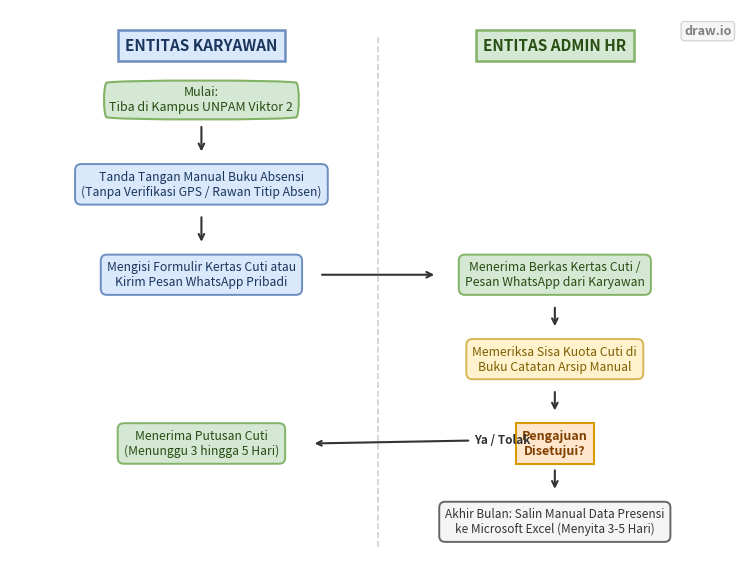
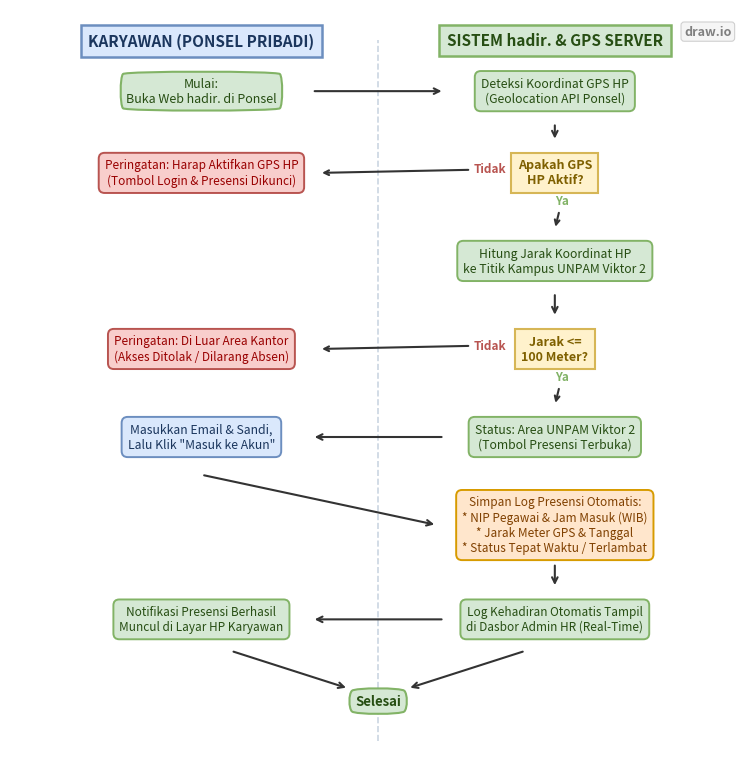
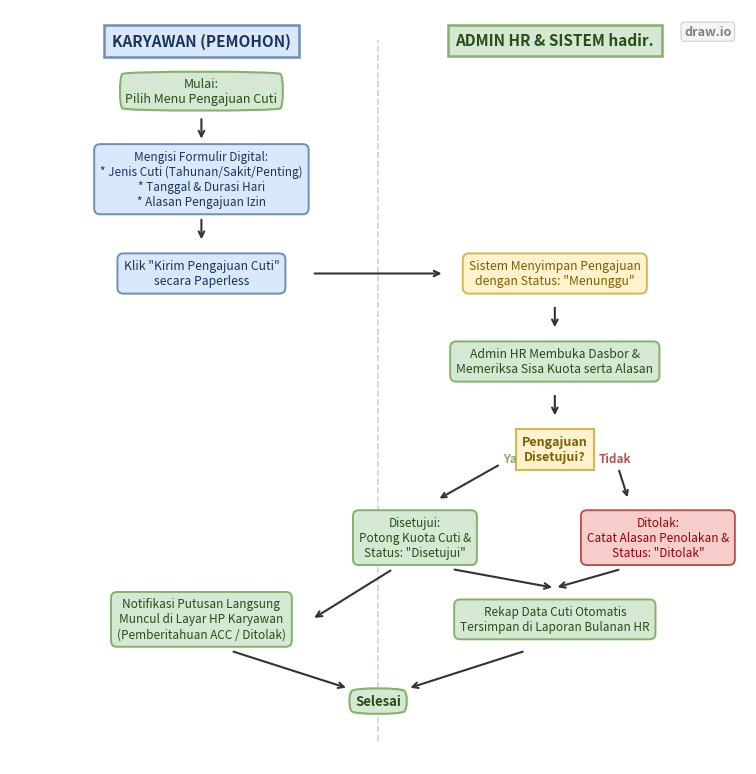
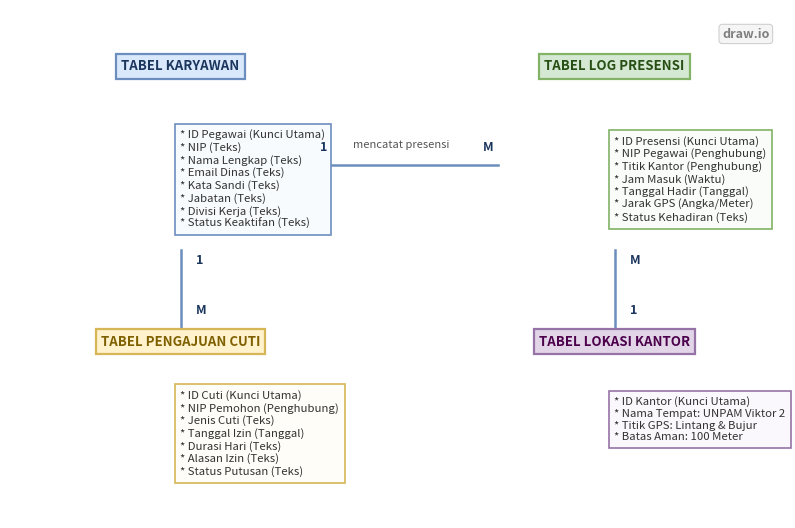

Python code for these plots, in order:
import os
import matplotlib.pyplot as plt
import matplotlib.patches as patches

# Directories
OUT_IMG_DIR = r"D:\TUGAS\SIM SMT5\docs\diagram_images"
OUT_DRAWIO_DOCS = r"D:\TUGAS\SIM SMT5\docs\diagrams_drawio"
OUT_DRAWIO_PUB = r"D:\TUGAS\SIM SMT5\public\diagrams_drawio"

os.makedirs(OUT_IMG_DIR, exist_ok=True)
os.makedirs(OUT_DRAWIO_DOCS, exist_ok=True)
os.makedirs(OUT_DRAWIO_PUB, exist_ok=True)

# Helper to save drawio xml
def save_drawio(filename, xml_content):
    p1 = os.path.join(OUT_DRAWIO_DOCS, filename)
    p2 = os.path.join(OUT_DRAWIO_PUB, filename)
    with open(p1, "w", encoding="utf-8") as f:
        f.write(xml_content.strip())
    with open(p2, "w", encoding="utf-8") as f:
        f.write(xml_content.strip())
    print(f"Saved Draw.io file: {p1}")

# Draw.io Classic Style Helper for Matplotlib
def setup_drawio_canvas(ax, xlim=(0, 10), ylim=(0, 10)):
    ax.set_xlim(xlim[0], xlim[1])
    ax.set_ylim(ylim[0], ylim[1])
    ax.axis('off')
    # Subtle Draw.io grid background
    ax.set_facecolor("#FFFFFF")
    # Draw Draw.io badge in top right
    ax.text(xlim[1] - 0.2, ylim[1] - 0.25, "draw.io", ha="right", va="top", fontsize=9, fontweight="bold", color="#808080",
            bbox=dict(boxstyle="round,pad=0.25", fc="#F5F5F5", ec="#D0D0D0", lw=0.8))

# ================= 1. FLOWCHART BERJALAN =================
def build_flowchart_berjalan():
    # XML Draw.io
    xml = """<mxfile host="app.diagrams.net" modified="2026-11-18T01:30:00.000Z" agent="Draw.io" version="24.7.5">
  <diagram id="flow_berjalan" name="Flowchart Berjalan">
    <mxGraphModel dx="1200" dy="800" grid="1" gridSize="10" guides="1" tooltips="1" connect="1" arrows="1" fold="1" page="1" pageScale="1" pageWidth="827" pageHeight="1169" math="0" shadow="0">
      <root>
        <mxCell id="0"/>
        <mxCell id="1" parent="0"/>
        
        <!-- Swimlane Karyawan -->
        <mxCell id="pool_karyawan" value="ENTITAS KARYAWAN" style="swimlane;whiteSpace=wrap;html=1;fillColor=#dae8fc;strokeColor=#6c8ebf;fontColor=#1b365d;fontStyle=1;fontSize=13;" vertex="1" parent="1">
          <mxGeometry x="40" y="40" width="340" height="720" as="geometry"/>
        </mxCell>
        <mxCell id="k1" value="Mulai: Tiba di Kampus UNPAM Viktor 2" style="ellipse;whiteSpace=wrap;html=1;fillColor=#d5e8d4;strokeColor=#82b366;fontColor=#274e13;fontSize=11;" vertex="1" parent="pool_karyawan">
          <mxGeometry x="50" y="50" width="240" height="50" as="geometry"/>
        </mxCell>
        <mxCell id="k2" value="Tanda Tangan Manual Buku Absensi&#xa;(Tanpa Verifikasi GPS / Rawan Titip Absen)" style="rounded=1;whiteSpace=wrap;html=1;fillColor=#dae8fc;strokeColor=#6c8ebf;fontSize=11;" vertex="1" parent="pool_karyawan">
          <mxGeometry x="40" y="140" width="260" height="60" as="geometry"/>
        </mxCell>
        <mxCell id="k3" value="Mengisi Formulir Kertas Cuti atau&#xa;Kirim Pesan WhatsApp Pribadi" style="rounded=1;whiteSpace=wrap;html=1;fillColor=#dae8fc;strokeColor=#6c8ebf;fontSize=11;" vertex="1" parent="pool_karyawan">
          <mxGeometry x="40" y="250" width="260" height="60" as="geometry"/>
        </mxCell>
        <mxCell id="k4" value="Menerima Putusan Cuti&#xa;(Menunggu 3 hingga 5 Hari)" style="rounded=1;whiteSpace=wrap;html=1;fillColor=#d5e8d4;strokeColor=#82b366;fontColor=#274e13;fontSize=11;" vertex="1" parent="pool_karyawan">
          <mxGeometry x="40" y="490" width="260" height="50" as="geometry"/>
        </mxCell>

        <!-- Swimlane Admin HR -->
        <mxCell id="pool_admin" value="ENTITAS ADMIN HR" style="swimlane;whiteSpace=wrap;html=1;fillColor=#d5e8d4;strokeColor=#82b366;fontColor=#274e13;fontStyle=1;fontSize=13;" vertex="1" parent="1">
          <mxGeometry x="420" y="40" width="340" height="720" as="geometry"/>
        </mxCell>
        <mxCell id="a1" value="Menerima Berkas Kertas Cuti /&#xa;Pesan WhatsApp dari Karyawan" style="rounded=1;whiteSpace=wrap;html=1;fillColor=#d5e8d4;strokeColor=#82b366;fontSize=11;" vertex="1" parent="pool_admin">
          <mxGeometry x="40" y="250" width="260" height="60" as="geometry"/>
        </mxCell>
        <mxCell id="a2" value="Memeriksa Sisa Kuota Cuti di&#xa;Buku Catatan Arsip Manual" style="rounded=1;whiteSpace=wrap;html=1;fillColor=#fff2cc;strokeColor=#d6b656;fontSize=11;" vertex="1" parent="pool_admin">
          <mxGeometry x="40" y="360" width="260" height="50" as="geometry"/>
        </mxCell>
        <mxCell id="a3" value="Pengajuan&#xa;Disetujui?" style="rhombus;whiteSpace=wrap;html=1;fillColor=#ffe6cc;strokeColor=#d79b00;fontSize=11;fontStyle=1;" vertex="1" parent="pool_admin">
          <mxGeometry x="110" y="460" width="120" height="80" as="geometry"/>
        </mxCell>
        <mxCell id="a4" value="Akhir Bulan: Salin Manual Data Presensi&#xa;ke Microsoft Excel (Menyita 3-5 Hari)" style="rounded=1;whiteSpace=wrap;html=1;fillColor=#f5f5f5;strokeColor=#666666;fontColor=#333333;fontSize=11;" vertex="1" parent="pool_admin">
          <mxGeometry x="40" y="610" width="260" height="60" as="geometry"/>
        </mxCell>

        <!-- Edges -->
        <mxCell id="e1" style="edgeStyle=orthogonalEdgeStyle;rounded=0;html=1;entryX=0.5;entryY=0;strokeWidth=1.5;strokeColor=#333333;" edge="1" parent="1" source="k1" target="k2"/>
        <mxCell id="e2" style="edgeStyle=orthogonalEdgeStyle;rounded=0;html=1;entryX=0.5;entryY=0;strokeWidth=1.5;strokeColor=#333333;" edge="1" parent="1" source="k2" target="k3"/>
        <mxCell id="e3" value="Kirim Berkas" style="edgeStyle=orthogonalEdgeStyle;rounded=0;html=1;entryX=0;entryY=0.5;strokeWidth=1.5;strokeColor=#333333;" edge="1" parent="1" source="k3" target="a1"/>
        <mxCell id="e4" style="edgeStyle=orthogonalEdgeStyle;rounded=0;html=1;entryX=0.5;entryY=0;strokeWidth=1.5;strokeColor=#333333;" edge="1" parent="1" source="a1" target="a2"/>
        <mxCell id="e5" style="edgeStyle=orthogonalEdgeStyle;rounded=0;html=1;entryX=0.5;entryY=0;strokeWidth=1.5;strokeColor=#333333;" edge="1" parent="1" source="a2" target="a3"/>
        <mxCell id="e6" value="Ya / Tolak" style="edgeStyle=orthogonalEdgeStyle;rounded=0;html=1;entryX=1;entryY=0.5;strokeWidth=1.5;strokeColor=#333333;" edge="1" parent="1" source="a3" target="k4"/>
        <mxCell id="e7" style="edgeStyle=orthogonalEdgeStyle;rounded=0;html=1;entryX=0.5;entryY=0;strokeWidth=1.5;strokeColor=#333333;" edge="1" parent="1" source="a3" target="a4"/>
      </root>
    </mxGraphModel>
  </diagram>
</mxfile>"""
    save_drawio("flowchart_berjalan.drawio", xml)

    # Render PNG with Draw.io Authentic Theme
    fig, ax = plt.subplots(figsize=(9.5, 7.2), dpi=300)
    setup_drawio_canvas(ax, (0, 10), (0, 9.2))

    # Draw.io Classic Palette
    drawio_swim_b = dict(boxstyle="square,pad=0.5", fc="#DAE8FC", ec="#6C8EBF", lw=1.8)
    drawio_swim_g = dict(boxstyle="square,pad=0.5", fc="#D5E8D4", ec="#82B366", lw=1.8)
    node_start = dict(boxstyle="round4,pad=0.5", fc="#D5E8D4", ec="#82B366", lw=1.5)
    node_proc_b = dict(boxstyle="round,pad=0.5", fc="#DAE8FC", ec="#6C8EBF", lw=1.4)
    node_proc_g = dict(boxstyle="round,pad=0.5", fc="#D5E8D4", ec="#82B366", lw=1.4)
    node_proc_y = dict(boxstyle="round,pad=0.5", fc="#FFF2CC", ec="#D6B656", lw=1.4)
    node_proc_gray = dict(boxstyle="round,pad=0.5", fc="#F5F5F5", ec="#666666", lw=1.4)
    node_decision = dict(boxstyle="square,pad=0.5", fc="#FFE6CC", ec="#D79B00", lw=1.5)

    # Swimlane Headers
    ax.text(2.6, 8.6, "ENTITAS KARYAWAN", ha="center", va="center", fontsize=11, fontweight="bold", color="#1B365D", bbox=drawio_swim_b)
    ax.text(7.4, 8.6, "ENTITAS ADMIN HR", ha="center", va="center", fontsize=11, fontweight="bold", color="#274E13", bbox=drawio_swim_g)
    ax.axvline(x=5.0, ymin=0.03, ymax=0.95, color="#D0D0D0", linestyle="--", lw=1.2)

    # Nodes Karyawan
    ax.text(2.6, 7.7, "Mulai:\nTiba di Kampus UNPAM Viktor 2", ha="center", va="center", fontsize=9, color="#274E13", bbox=node_start)
    ax.text(2.6, 6.3, "Tanda Tangan Manual Buku Absensi\n(Tanpa Verifikasi GPS / Rawan Titip Absen)", ha="center", va="center", fontsize=8.8, color="#1B365D", bbox=node_proc_b)
    ax.text(2.6, 4.8, "Mengisi Formulir Kertas Cuti atau\nKirim Pesan WhatsApp Pribadi", ha="center", va="center", fontsize=8.8, color="#1B365D", bbox=node_proc_b)
    ax.text(2.6, 2.0, "Menerima Putusan Cuti\n(Menunggu 3 hingga 5 Hari)", ha="center", va="center", fontsize=8.8, color="#274E13", bbox=node_proc_g)

    # Nodes Admin HR
    ax.text(7.4, 4.8, "Menerima Berkas Kertas Cuti /\nPesan WhatsApp dari Karyawan", ha="center", va="center", fontsize=8.8, color="#274E13", bbox=node_proc_g)
    ax.text(7.4, 3.4, "Memeriksa Sisa Kuota Cuti di\nBuku Catatan Arsip Manual", ha="center", va="center", fontsize=8.8, color="#7F6000", bbox=node_proc_y)
    ax.text(7.4, 2.0, "Pengajuan\nDisetujui?", ha="center", va="center", fontsize=9, fontweight="bold", color="#804000", bbox=node_decision)
    ax.text(7.4, 0.7, "Akhir Bulan: Salin Manual Data Presensi\nke Microsoft Excel (Menyita 3-5 Hari)", ha="center", va="center", fontsize=8.5, color="#333333", bbox=node_proc_gray)

    # Orthogonal Arrows
    arrow = dict(arrowstyle="->", color="#333333", lw=1.5)
    ax.annotate("", xy=(2.6, 6.8), xytext=(2.6, 7.3), arrowprops=arrow)
    ax.annotate("", xy=(2.6, 5.3), xytext=(2.6, 5.8), arrowprops=arrow)
    ax.annotate("", xy=(5.8, 4.8), xytext=(4.2, 4.8), arrowprops=arrow)
    ax.annotate("", xy=(7.4, 3.9), xytext=(7.4, 4.3), arrowprops=arrow)
    ax.annotate("", xy=(7.4, 2.5), xytext=(7.4, 2.9), arrowprops=arrow)
    ax.annotate("Ya / Tolak", xy=(4.1, 2.0), xytext=(6.3, 2.0), arrowprops=arrow, fontsize=8.5, fontweight="bold", color="#333333")
    ax.annotate("", xy=(7.4, 1.2), xytext=(7.4, 1.6), arrowprops=arrow)

    img_out = os.path.join(OUT_IMG_DIR, "flowchart_berjalan.png")
    plt.savefig(img_out, bbox_inches="tight", facecolor="white")
    plt.close()
    print("Saved Draw.io styled PNG:", img_out)

# ================= 2. FLOWCHART USULAN PRESENSI =================
def build_flowchart_usulan_presensi():
    # XML Draw.io
    xml = """<mxfile host="app.diagrams.net" modified="2026-11-18T01:30:00.000Z" agent="Draw.io" version="24.7.5">
  <diagram id="flow_presensi" name="Flowchart Presensi GPS">
    <mxGraphModel dx="1200" dy="800" grid="1" gridSize="10" guides="1" tooltips="1" connect="1" arrows="1" fold="1" page="1" pageScale="1" pageWidth="827" pageHeight="1169" math="0" shadow="0">
      <root>
        <mxCell id="0"/>
        <mxCell id="1" parent="0"/>
        
        <!-- Pool Karyawan -->
        <mxCell id="pool_k" value="KARYAWAN (PONSEL PRIBADI)" style="swimlane;whiteSpace=wrap;html=1;fillColor=#dae8fc;strokeColor=#6c8ebf;fontColor=#1b365d;fontStyle=1;fontSize=13;" vertex="1" parent="1">
          <mxGeometry x="40" y="40" width="350" height="920" as="geometry"/>
        </mxCell>
        <mxCell id="kp1" value="Mulai: Buka Web hadir. di Ponsel" style="ellipse;whiteSpace=wrap;html=1;fillColor=#d5e8d4;strokeColor=#82b366;fontColor=#274e13;fontSize=11;" vertex="1" parent="pool_k">
          <mxGeometry x="50" y="50" width="250" height="50" as="geometry"/>
        </mxCell>
        <mxCell id="kp2" value="Peringatan: Harap Aktifkan GPS Ponsel&#xa;(Tombol Login &amp; Presensi Dikunci)" style="rounded=1;whiteSpace=wrap;html=1;fillColor=#f8cecc;strokeColor=#b85450;fontColor=#990000;fontSize=11;" vertex="1" parent="pool_k">
          <mxGeometry x="40" y="160" width="270" height="60" as="geometry"/>
        </mxCell>
        <mxCell id="kp3" value="Peringatan: Di Luar Area Kantor&#xa;(Akses Absen Ditolak / Tombol Terkunci)" style="rounded=1;whiteSpace=wrap;html=1;fillColor=#f8cecc;strokeColor=#b85450;fontColor=#990000;fontSize=11;" vertex="1" parent="pool_k">
          <mxGeometry x="40" y="380" width="270" height="60" as="geometry"/>
        </mxCell>
        <mxCell id="kp4" value="Masukkan Email &amp; Kata Sandi,&#xa;Lalu Klik &quot;Masuk ke Akun&quot;" style="rounded=1;whiteSpace=wrap;html=1;fillColor=#dae8fc;strokeColor=#6c8ebf;fontSize=11;" vertex="1" parent="pool_k">
          <mxGeometry x="40" y="500" width="270" height="50" as="geometry"/>
        </mxCell>
        <mxCell id="kp5" value="Notifikasi Presensi Berhasil&#xa;Muncul di Layar HP Karyawan" style="rounded=1;whiteSpace=wrap;html=1;fillColor=#d5e8d4;strokeColor=#82b366;fontColor=#274e13;fontSize=11;" vertex="1" parent="pool_k">
          <mxGeometry x="40" y="730" width="270" height="60" as="geometry"/>
        </mxCell>

        <!-- Pool Sistem -->
        <mxCell id="pool_s" value="SISTEM hadir. &amp; GPS SERVER" style="swimlane;whiteSpace=wrap;html=1;fillColor=#d5e8d4;strokeColor=#82b366;fontColor=#274e13;fontStyle=1;fontSize=13;" vertex="1" parent="1">
          <mxGeometry x="430" y="40" width="350" height="920" as="geometry"/>
        </mxCell>
        <mxCell id="sp1" value="Deteksi Koordinat GPS Ponsel&#xa;(Geolocation API Ponsel)" style="rounded=1;whiteSpace=wrap;html=1;fillColor=#d5e8d4;strokeColor=#82b366;fontSize=11;" vertex="1" parent="pool_s">
          <mxGeometry x="40" y="50" width="270" height="50" as="geometry"/>
        </mxCell>
        <mxCell id="sp2" value="Apakah GPS&#xa;HP Aktif?" style="rhombus;whiteSpace=wrap;html=1;fillColor=#fff2cc;strokeColor=#d6b656;fontSize=11;fontStyle=1;" vertex="1" parent="pool_s">
          <mxGeometry x="110" y="150" width="130" height="80" as="geometry"/>
        </mxCell>
        <mxCell id="sp3" value="Hitung Jarak Koordinat HP ke&#xa;Titik Acuan UNPAM Viktor 2" style="rounded=1;whiteSpace=wrap;html=1;fillColor=#d5e8d4;strokeColor=#82b366;fontSize=11;" vertex="1" parent="pool_s">
          <mxGeometry x="40" y="270" width="270" height="50" as="geometry"/>
        </mxCell>
        <mxCell id="sp4" value="Jarak &lt;=&#xa;100 Meter?" style="rhombus;whiteSpace=wrap;html=1;fillColor=#fff2cc;strokeColor=#d6b656;fontSize=11;fontStyle=1;" vertex="1" parent="pool_s">
          <mxGeometry x="110" y="370" width="130" height="80" as="geometry"/>
        </mxCell>
        <mxCell id="sp5" value="Status: Area UNPAM Viktor 2&#xa;(Tombol Presensi Terbuka)" style="rounded=1;whiteSpace=wrap;html=1;fillColor=#d5e8d4;strokeColor=#82b366;fontColor=#274e13;fontSize=11;" vertex="1" parent="pool_s">
          <mxGeometry x="40" y="500" width="270" height="50" as="geometry"/>
        </mxCell>
        <mxCell id="sp6" value="Simpan Log Presensi Otomatis:&#xa;* NIP Pegawai &amp; Jam Masuk (WIB)&#xa;* Jarak Meter GPS &amp; Tanggal&#xa;* Status Tepat Waktu / Terlambat" style="rounded=1;whiteSpace=wrap;html=1;fillColor=#ffe6cc;strokeColor=#d79b00;fontSize=11;" vertex="1" parent="pool_s">
          <mxGeometry x="40" y="600" width="270" height="70" as="geometry"/>
        </mxCell>
        <mxCell id="sp7" value="Log Kehadiran Otomatis Tampil&#xa;di Dasbor Admin HR (Real-Time)" style="rounded=1;whiteSpace=wrap;html=1;fillColor=#d5e8d4;strokeColor=#82b366;fontColor=#274e13;fontSize=11;" vertex="1" parent="pool_s">
          <mxGeometry x="40" y="730" width="270" height="60" as="geometry"/>
        </mxCell>
        
        <!-- Selesai -->
        <mxCell id="end_node" value="Selesai" style="ellipse;whiteSpace=wrap;html=1;fillColor=#d5e8d4;strokeColor=#82b366;fontColor=#274e13;fontStyle=1;fontSize=12;" vertex="1" parent="1">
          <mxGeometry x="340" y="870" width="140" height="50" as="geometry"/>
        </mxCell>

        <!-- Connectors -->
        <mxCell id="ce1" style="edgeStyle=orthogonalEdgeStyle;rounded=0;html=1;strokeWidth=1.5;strokeColor=#333333;" edge="1" parent="1" source="kp1" target="sp1"/>
        <mxCell id="ce2" style="edgeStyle=orthogonalEdgeStyle;rounded=0;html=1;strokeWidth=1.5;strokeColor=#333333;" edge="1" parent="1" source="sp1" target="sp2"/>
        <mxCell id="ce3" value="Tidak" style="edgeStyle=orthogonalEdgeStyle;rounded=0;html=1;strokeWidth=1.5;strokeColor=#b85450;fontColor=#990000;fontStyle=1;" edge="1" parent="1" source="sp2" target="kp2"/>
        <mxCell id="ce4" value="Ya" style="edgeStyle=orthogonalEdgeStyle;rounded=0;html=1;strokeWidth=1.5;strokeColor=#82b366;fontColor=#274e13;fontStyle=1;" edge="1" parent="1" source="sp2" target="sp3"/>
        <mxCell id="ce5" style="edgeStyle=orthogonalEdgeStyle;rounded=0;html=1;strokeWidth=1.5;strokeColor=#333333;" edge="1" parent="1" source="sp3" target="sp4"/>
        <mxCell id="ce6" value="Tidak" style="edgeStyle=orthogonalEdgeStyle;rounded=0;html=1;strokeWidth=1.5;strokeColor=#b85450;fontColor=#990000;fontStyle=1;" edge="1" parent="1" source="sp4" target="kp3"/>
        <mxCell id="ce7" value="Ya" style="edgeStyle=orthogonalEdgeStyle;rounded=0;html=1;strokeWidth=1.5;strokeColor=#82b366;fontColor=#274e13;fontStyle=1;" edge="1" parent="1" source="sp4" target="sp5"/>
        <mxCell id="ce8" style="edgeStyle=orthogonalEdgeStyle;rounded=0;html=1;strokeWidth=1.5;strokeColor=#333333;" edge="1" parent="1" source="sp5" target="kp4"/>
        <mxCell id="ce9" style="edgeStyle=orthogonalEdgeStyle;rounded=0;html=1;strokeWidth=1.5;strokeColor=#333333;" edge="1" parent="1" source="kp4" target="sp6"/>
        <mxCell id="ce10" style="edgeStyle=orthogonalEdgeStyle;rounded=0;html=1;strokeWidth=1.5;strokeColor=#333333;" edge="1" parent="1" source="sp6" target="sp7"/>
        <mxCell id="ce11" style="edgeStyle=orthogonalEdgeStyle;rounded=0;html=1;strokeWidth=1.5;strokeColor=#333333;" edge="1" parent="1" source="sp6" target="kp5"/>
        <mxCell id="ce12" style="edgeStyle=orthogonalEdgeStyle;rounded=0;html=1;strokeWidth=1.5;strokeColor=#333333;" edge="1" parent="1" source="kp5" target="end_node"/>
        <mxCell id="ce13" style="edgeStyle=orthogonalEdgeStyle;rounded=0;html=1;strokeWidth=1.5;strokeColor=#333333;" edge="1" parent="1" source="sp7" target="end_node"/>
      </root>
    </mxGraphModel>
  </diagram>
</mxfile>"""
    save_drawio("flowchart_usulan_presensi.drawio", xml)

    # Render PNG
    fig, ax = plt.subplots(figsize=(9.5, 9.8), dpi=300)
    setup_drawio_canvas(ax, (0, 10), (0, 12))

    drawio_swim_b = dict(boxstyle="square,pad=0.5", fc="#DAE8FC", ec="#6C8EBF", lw=1.8)
    drawio_swim_g = dict(boxstyle="square,pad=0.5", fc="#D5E8D4", ec="#82B366", lw=1.8)
    node_start = dict(boxstyle="round4,pad=0.5", fc="#D5E8D4", ec="#82B366", lw=1.5)
    node_proc_b = dict(boxstyle="round,pad=0.5", fc="#DAE8FC", ec="#6C8EBF", lw=1.4)
    node_proc_g = dict(boxstyle="round,pad=0.5", fc="#D5E8D4", ec="#82B366", lw=1.4)
    node_proc_o = dict(boxstyle="round,pad=0.5", fc="#FFE6CC", ec="#D79B00", lw=1.4)
    node_alert = dict(boxstyle="round,pad=0.5", fc="#F8CECC", ec="#B85450", lw=1.4)
    node_decision = dict(boxstyle="square,pad=0.5", fc="#FFF2CC", ec="#D6B656", lw=1.5)

    ax.text(2.6, 11.5, "KARYAWAN (PONSEL PRIBADI)", ha="center", va="center", fontsize=11, fontweight="bold", color="#1B365D", bbox=drawio_swim_b)
    ax.text(7.4, 11.5, "SISTEM hadir. & GPS SERVER", ha="center", va="center", fontsize=11, fontweight="bold", color="#274E13", bbox=drawio_swim_g)
    ax.axvline(x=5.0, ymin=0.03, ymax=0.96, color="#CBD5E1", linestyle="--", lw=1.2)

    ax.text(2.6, 10.7, "Mulai:\nBuka Web hadir. di Ponsel", ha="center", va="center", fontsize=9, color="#274E13", bbox=node_start)
    ax.text(7.4, 10.7, "Deteksi Koordinat GPS HP\n(Geolocation API Ponsel)", ha="center", va="center", fontsize=8.8, color="#274E13", bbox=node_proc_g)
    ax.text(7.4, 9.4, "Apakah GPS\nHP Aktif?", ha="center", va="center", fontsize=9, fontweight="bold", color="#7F6000", bbox=node_decision)
    ax.text(2.6, 9.4, "Peringatan: Harap Aktifkan GPS HP\n(Tombol Login & Presensi Dikunci)", ha="center", va="center", fontsize=8.5, color="#990000", bbox=node_alert)
    ax.text(7.4, 8.0, "Hitung Jarak Koordinat HP\nke Titik Kampus UNPAM Viktor 2", ha="center", va="center", fontsize=8.8, color="#274E13", bbox=node_proc_g)
    ax.text(7.4, 6.6, "Jarak <=\n100 Meter?", ha="center", va="center", fontsize=9, fontweight="bold", color="#7F6000", bbox=node_decision)
    ax.text(2.6, 6.6, "Peringatan: Di Luar Area Kantor\n(Akses Ditolak / Dilarang Absen)", ha="center", va="center", fontsize=8.5, color="#990000", bbox=node_alert)
    ax.text(7.4, 5.2, "Status: Area UNPAM Viktor 2\n(Tombol Presensi Terbuka)", ha="center", va="center", fontsize=8.8, color="#274E13", bbox=node_proc_g)
    ax.text(2.6, 5.2, "Masukkan Email & Sandi,\nLalu Klik \"Masuk ke Akun\"", ha="center", va="center", fontsize=8.8, color="#1B365D", bbox=node_proc_b)
    ax.text(7.4, 3.8, "Simpan Log Presensi Otomatis:\n* NIP Pegawai & Jam Masuk (WIB)\n* Jarak Meter GPS & Tanggal\n* Status Tepat Waktu / Terlambat", ha="center", va="center", fontsize=8.5, color="#804000", bbox=node_proc_o)
    ax.text(2.6, 2.3, "Notifikasi Presensi Berhasil\nMuncul di Layar HP Karyawan", ha="center", va="center", fontsize=8.5, color="#274E13", bbox=node_proc_g)
    ax.text(7.4, 2.3, "Log Kehadiran Otomatis Tampil\ndi Dasbor Admin HR (Real-Time)", ha="center", va="center", fontsize=8.5, color="#274E13", bbox=node_proc_g)
    ax.text(5.0, 1.0, "Selesai", ha="center", va="center", fontsize=9.5, fontweight="bold", color="#274E13", bbox=node_start)

    arrow = dict(arrowstyle="->", color="#333333", lw=1.5)
    ax.annotate("", xy=(5.9, 10.7), xytext=(4.1, 10.7), arrowprops=arrow)
    ax.annotate("", xy=(7.4, 9.9), xytext=(7.4, 10.2), arrowprops=arrow)
    ax.annotate("Tidak", xy=(4.2, 9.4), xytext=(6.3, 9.4), arrowprops=arrow, fontsize=8.5, fontweight="bold", color="#B85450")
    ax.annotate("Ya", xy=(7.4, 8.5), xytext=(7.4, 8.9), arrowprops=arrow, fontsize=8.5, fontweight="bold", color="#82B366")
    ax.annotate("", xy=(7.4, 7.1), xytext=(7.4, 7.5), arrowprops=arrow)
    ax.annotate("Tidak", xy=(4.2, 6.6), xytext=(6.3, 6.6), arrowprops=arrow, fontsize=8.5, fontweight="bold", color="#B85450")
    ax.annotate("Ya", xy=(7.4, 5.7), xytext=(7.4, 6.1), arrowprops=arrow, fontsize=8.5, fontweight="bold", color="#82B366")
    ax.annotate("", xy=(4.1, 5.2), xytext=(5.9, 5.2), arrowprops=arrow)
    ax.annotate("", xy=(5.8, 3.8), xytext=(2.6, 4.6), arrowprops=arrow)
    ax.annotate("", xy=(7.4, 2.8), xytext=(7.4, 3.2), arrowprops=arrow)
    ax.annotate("", xy=(4.1, 2.3), xytext=(5.9, 2.3), arrowprops=arrow)
    ax.annotate("", xy=(4.6, 1.2), xytext=(3.0, 1.8), arrowprops=arrow)
    ax.annotate("", xy=(5.4, 1.2), xytext=(7.0, 1.8), arrowprops=arrow)

    img_out = os.path.join(OUT_IMG_DIR, "flowchart_usulan_presensi.png")
    plt.savefig(img_out, bbox_inches="tight", facecolor="white")
    plt.close()
    print("Saved Draw.io styled PNG:", img_out)

# ================= 3. FLOWCHART USULAN CUTI =================
def build_flowchart_usulan_cuti():
    # XML Draw.io
    xml = """<mxfile host="app.diagrams.net" modified="2026-11-18T01:30:00.000Z" agent="Draw.io" version="24.7.5">
  <diagram id="flow_cuti" name="Flowchart Cuti Online">
    <mxGraphModel dx="1200" dy="800" grid="1" gridSize="10" guides="1" tooltips="1" connect="1" arrows="1" fold="1" page="1" pageScale="1" pageWidth="827" pageHeight="1169" math="0" shadow="0">
      <root>
        <mxCell id="0"/>
        <mxCell id="1" parent="0"/>
        
        <!-- Pool Karyawan -->
        <mxCell id="pool_kc" value="KARYAWAN (PEMOHON CUTI)" style="swimlane;whiteSpace=wrap;html=1;fillColor=#dae8fc;strokeColor=#6c8ebf;fontColor=#1b365d;fontStyle=1;fontSize=13;" vertex="1" parent="1">
          <mxGeometry x="40" y="40" width="350" height="920" as="geometry"/>
        </mxCell>
        <mxCell id="kc1" value="Mulai: Pilih Menu Pengajuan Cuti" style="ellipse;whiteSpace=wrap;html=1;fillColor=#d5e8d4;strokeColor=#82b366;fontColor=#274e13;fontSize=11;" vertex="1" parent="pool_kc">
          <mxGeometry x="50" y="50" width="250" height="50" as="geometry"/>
        </mxCell>
        <mxCell id="kc2" value="Mengisi Formulir Digital:&#xa;* Jenis Cuti (Tahunan/Sakit/Penting)&#xa;* Tanggal &amp; Durasi Hari&#xa;* Alasan Pengajuan Izin" style="rounded=1;whiteSpace=wrap;html=1;fillColor=#dae8fc;strokeColor=#6c8ebf;fontSize=11;" vertex="1" parent="pool_kc">
          <mxGeometry x="40" y="150" width="270" height="70" as="geometry"/>
        </mxCell>
        <mxCell id="kc3" value="Klik &quot;Kirim Pengajuan Cuti&quot;&#xa;secara Paperless" style="rounded=1;whiteSpace=wrap;html=1;fillColor=#dae8fc;strokeColor=#6c8ebf;fontSize=11;" vertex="1" parent="pool_kc">
          <mxGeometry x="40" y="270" width="270" height="50" as="geometry"/>
        </mxCell>
        <mxCell id="kc4" value="Notifikasi Putusan Langsung Muncul&#xa;di Layar HP Karyawan (ACC / Ditolak)" style="rounded=1;whiteSpace=wrap;html=1;fillColor=#d5e8d4;strokeColor=#82b366;fontColor=#274e13;fontSize=11;" vertex="1" parent="pool_kc">
          <mxGeometry x="40" y="730" width="270" height="60" as="geometry"/>
        </mxCell>

        <!-- Pool Admin HR -->
        <mxCell id="pool_ac" value="ADMIN HR &amp; SISTEM hadir." style="swimlane;whiteSpace=wrap;html=1;fillColor=#d5e8d4;strokeColor=#82b366;fontColor=#274e13;fontStyle=1;fontSize=13;" vertex="1" parent="1">
          <mxGeometry x="430" y="40" width="350" height="920" as="geometry"/>
        </mxCell>
        <mxCell id="ac1" value="Sistem Menyimpan Pengajuan&#xa;dengan Status: &quot;Menunggu&quot;" style="rounded=1;whiteSpace=wrap;html=1;fillColor=#fff2cc;strokeColor=#d6b656;fontSize=11;" vertex="1" parent="pool_ac">
          <mxGeometry x="40" y="270" width="270" height="50" as="geometry"/>
        </mxCell>
        <mxCell id="ac2" value="Admin HR Membuka Dasbor &amp;&#xa;Memeriksa Sisa Kuota serta Alasan" style="rounded=1;whiteSpace=wrap;html=1;fillColor=#d5e8d4;strokeColor=#82b366;fontSize=11;" vertex="1" parent="pool_ac">
          <mxGeometry x="40" y="380" width="270" height="50" as="geometry"/>
        </mxCell>
        <mxCell id="ac3" value="Pengajuan&#xa;Disetujui?" style="rhombus;whiteSpace=wrap;html=1;fillColor=#fff2cc;strokeColor=#d6b656;fontSize=11;fontStyle=1;" vertex="1" parent="pool_ac">
          <mxGeometry x="110" y="480" width="130" height="80" as="geometry"/>
        </mxCell>
        <mxCell id="ac4" value="Disetujui: Potong Kuota Cuti&#xa;&amp; Status: &quot;Disetujui&quot;" style="rounded=1;whiteSpace=wrap;html=1;fillColor=#d5e8d4;strokeColor=#82b366;fontColor=#274e13;fontSize=11;" vertex="1" parent="pool_ac">
          <mxGeometry x="10" y="600" width="150" height="60" as="geometry"/>
        </mxCell>
        <mxCell id="ac5" value="Ditolak: Catat Alasan&#xa;&amp; Status: &quot;Ditolak&quot;" style="rounded=1;whiteSpace=wrap;html=1;fillColor=#f8cecc;strokeColor=#b85450;fontColor=#990000;fontSize=11;" vertex="1" parent="pool_ac">
          <mxGeometry x="190" y="600" width="150" height="60" as="geometry"/>
        </mxCell>
        <mxCell id="ac6" value="Rekap Data Cuti Otomatis Tersimpan&#xa;di Laporan Bulanan HR" style="rounded=1;whiteSpace=wrap;html=1;fillColor=#d5e8d4;strokeColor=#82b366;fontColor=#274e13;fontSize=11;" vertex="1" parent="pool_ac">
          <mxGeometry x="40" y="730" width="270" height="60" as="geometry"/>
        </mxCell>

        <!-- Selesai -->
        <mxCell id="end_cuti" value="Selesai" style="ellipse;whiteSpace=wrap;html=1;fillColor=#d5e8d4;strokeColor=#82b366;fontColor=#274e13;fontStyle=1;fontSize=12;" vertex="1" parent="1">
          <mxGeometry x="340" y="870" width="140" height="50" as="geometry"/>
        </mxCell>

        <!-- Edges -->
        <mxCell id="kec1" style="edgeStyle=orthogonalEdgeStyle;rounded=0;html=1;strokeWidth=1.5;strokeColor=#333333;" edge="1" parent="1" source="kc1" target="kc2"/>
        <mxCell id="kec2" style="edgeStyle=orthogonalEdgeStyle;rounded=0;html=1;strokeWidth=1.5;strokeColor=#333333;" edge="1" parent="1" source="kc2" target="kc3"/>
        <mxCell id="kec3" style="edgeStyle=orthogonalEdgeStyle;rounded=0;html=1;strokeWidth=1.5;strokeColor=#333333;" edge="1" parent="1" source="kc3" target="ac1"/>
        <mxCell id="kec4" style="edgeStyle=orthogonalEdgeStyle;rounded=0;html=1;strokeWidth=1.5;strokeColor=#333333;" edge="1" parent="1" source="ac1" target="ac2"/>
        <mxCell id="kec5" style="edgeStyle=orthogonalEdgeStyle;rounded=0;html=1;strokeWidth=1.5;strokeColor=#333333;" edge="1" parent="1" source="ac2" target="ac3"/>
        <mxCell id="kec6" value="Ya" style="edgeStyle=orthogonalEdgeStyle;rounded=0;html=1;strokeWidth=1.5;strokeColor=#82b366;fontColor=#274e13;fontStyle=1;" edge="1" parent="1" source="ac3" target="ac4"/>
        <mxCell id="kec7" value="Tidak" style="edgeStyle=orthogonalEdgeStyle;rounded=0;html=1;strokeWidth=1.5;strokeColor=#b85450;fontColor=#990000;fontStyle=1;" edge="1" parent="1" source="ac3" target="ac5"/>
        <mxCell id="kec8" style="edgeStyle=orthogonalEdgeStyle;rounded=0;html=1;strokeWidth=1.5;strokeColor=#333333;" edge="1" parent="1" source="ac4" target="kc4"/>
        <mxCell id="kec9" style="edgeStyle=orthogonalEdgeStyle;rounded=0;html=1;strokeWidth=1.5;strokeColor=#333333;" edge="1" parent="1" source="ac5" target="kc4"/>
        <mxCell id="kec10" style="edgeStyle=orthogonalEdgeStyle;rounded=0;html=1;strokeWidth=1.5;strokeColor=#333333;" edge="1" parent="1" source="ac4" target="ac6"/>
        <mxCell id="kec11" style="edgeStyle=orthogonalEdgeStyle;rounded=0;html=1;strokeWidth=1.5;strokeColor=#333333;" edge="1" parent="1" source="ac5" target="ac6"/>
        <mxCell id="kec12" style="edgeStyle=orthogonalEdgeStyle;rounded=0;html=1;strokeWidth=1.5;strokeColor=#333333;" edge="1" parent="1" source="kc4" target="end_cuti"/>
        <mxCell id="kec13" style="edgeStyle=orthogonalEdgeStyle;rounded=0;html=1;strokeWidth=1.5;strokeColor=#333333;" edge="1" parent="1" source="ac6" target="end_cuti"/>
      </root>
    </mxGraphModel>
  </diagram>
</mxfile>"""
    save_drawio("flowchart_usulan_cuti.drawio", xml)

    # Render PNG
    fig, ax = plt.subplots(figsize=(9.5, 9.8), dpi=300)
    setup_drawio_canvas(ax, (0, 10), (0, 12))

    drawio_swim_b = dict(boxstyle="square,pad=0.5", fc="#DAE8FC", ec="#6C8EBF", lw=1.8)
    drawio_swim_g = dict(boxstyle="square,pad=0.5", fc="#D5E8D4", ec="#82B366", lw=1.8)
    node_start = dict(boxstyle="round4,pad=0.5", fc="#D5E8D4", ec="#82B366", lw=1.5)
    node_proc_b = dict(boxstyle="round,pad=0.5", fc="#DAE8FC", ec="#6C8EBF", lw=1.4)
    node_proc_g = dict(boxstyle="round,pad=0.5", fc="#D5E8D4", ec="#82B366", lw=1.4)
    node_proc_y = dict(boxstyle="round,pad=0.5", fc="#FFF2CC", ec="#D6B656", lw=1.4)
    node_alert = dict(boxstyle="round,pad=0.5", fc="#F8CECC", ec="#B85450", lw=1.4)
    node_decision = dict(boxstyle="square,pad=0.5", fc="#FFF2CC", ec="#D6B656", lw=1.5)

    ax.text(2.6, 11.5, "KARYAWAN (PEMOHON)", ha="center", va="center", fontsize=11, fontweight="bold", color="#1B365D", bbox=drawio_swim_b)
    ax.text(7.4, 11.5, "ADMIN HR & SISTEM hadir.", ha="center", va="center", fontsize=11, fontweight="bold", color="#274E13", bbox=drawio_swim_g)
    ax.axvline(x=5.0, ymin=0.03, ymax=0.96, color="#CBD5E1", linestyle="--", lw=1.2)

    ax.text(2.6, 10.7, "Mulai:\nPilih Menu Pengajuan Cuti", ha="center", va="center", fontsize=9, color="#274E13", bbox=node_start)
    ax.text(2.6, 9.3, "Mengisi Formulir Digital:\n* Jenis Cuti (Tahunan/Sakit/Penting)\n* Tanggal & Durasi Hari\n* Alasan Pengajuan Izin", ha="center", va="center", fontsize=8.5, color="#1B365D", bbox=node_proc_b)
    ax.text(2.6, 7.8, "Klik \"Kirim Pengajuan Cuti\"\nsecara Paperless", ha="center", va="center", fontsize=8.8, color="#1B365D", bbox=node_proc_b)
    ax.text(7.4, 7.8, "Sistem Menyimpan Pengajuan\ndengan Status: \"Menunggu\"", ha="center", va="center", fontsize=8.8, color="#7F6000", bbox=node_proc_y)
    ax.text(7.4, 6.4, "Admin HR Membuka Dasbor &\nMemeriksa Sisa Kuota serta Alasan", ha="center", va="center", fontsize=8.8, color="#274E13", bbox=node_proc_g)
    ax.text(7.4, 5.0, "Pengajuan\nDisetujui?", ha="center", va="center", fontsize=9, fontweight="bold", color="#7F6000", bbox=node_decision)
    ax.text(5.5, 3.6, "Disetujui:\nPotong Kuota Cuti &\nStatus: \"Disetujui\"", ha="center", va="center", fontsize=8.5, color="#274E13", bbox=node_proc_g)
    ax.text(8.8, 3.6, "Ditolak:\nCatat Alasan Penolakan &\nStatus: \"Ditolak\"", ha="center", va="center", fontsize=8.5, color="#990000", bbox=node_alert)
    ax.text(2.6, 2.3, "Notifikasi Putusan Langsung\nMuncul di Layar HP Karyawan\n(Pemberitahuan ACC / Ditolak)", ha="center", va="center", fontsize=8.5, color="#274E13", bbox=node_proc_g)
    ax.text(7.4, 2.3, "Rekap Data Cuti Otomatis\nTersimpan di Laporan Bulanan HR", ha="center", va="center", fontsize=8.5, color="#274E13", bbox=node_proc_g)
    ax.text(5.0, 1.0, "Selesai", ha="center", va="center", fontsize=9.5, fontweight="bold", color="#274E13", bbox=node_start)

    arrow = dict(arrowstyle="->", color="#333333", lw=1.5)
    ax.annotate("", xy=(2.6, 9.9), xytext=(2.6, 10.3), arrowprops=arrow)
    ax.annotate("", xy=(2.6, 8.3), xytext=(2.6, 8.7), arrowprops=arrow)
    ax.annotate("", xy=(5.9, 7.8), xytext=(4.1, 7.8), arrowprops=arrow)
    ax.annotate("", xy=(7.4, 6.9), xytext=(7.4, 7.3), arrowprops=arrow)
    ax.annotate("", xy=(7.4, 5.5), xytext=(7.4, 5.9), arrowprops=arrow)
    ax.annotate("Ya", xy=(5.8, 4.2), xytext=(6.7, 4.8), arrowprops=arrow, fontsize=8.5, fontweight="bold", color="#82B366")
    ax.annotate("Tidak", xy=(8.4, 4.2), xytext=(8.0, 4.8), arrowprops=arrow, fontsize=8.5, fontweight="bold", color="#B85450")
    ax.annotate("", xy=(4.1, 2.3), xytext=(5.2, 3.1), arrowprops=arrow)
    ax.annotate("", xy=(7.4, 2.8), xytext=(6.0, 3.1), arrowprops=arrow)
    ax.annotate("", xy=(7.4, 2.8), xytext=(8.3, 3.1), arrowprops=arrow)
    ax.annotate("", xy=(4.6, 1.2), xytext=(3.0, 1.8), arrowprops=arrow)
    ax.annotate("", xy=(5.4, 1.2), xytext=(7.0, 1.8), arrowprops=arrow)

    img_out = os.path.join(OUT_IMG_DIR, "flowchart_usulan_cuti.png")
    plt.savefig(img_out, bbox_inches="tight", facecolor="white")
    plt.close()
    print("Saved Draw.io styled PNG:", img_out)

# ================= 4. ERD DIAGRAM =================
def build_erd():
    # XML Draw.io
    xml = """<mxfile host="app.diagrams.net" modified="2026-11-18T01:30:00.000Z" agent="Draw.io" version="24.7.5">
  <diagram id="erd_diagram" name="ERD Sistem hadir.">
    <mxGraphModel dx="1200" dy="800" grid="1" gridSize="10" guides="1" tooltips="1" connect="1" arrows="1" fold="1" page="1" pageScale="1" pageWidth="827" pageHeight="1169" math="0" shadow="0">
      <root>
        <mxCell id="0"/>
        <mxCell id="1" parent="0"/>
        
        <!-- Entity Karyawan -->
        <mxCell id="ent_karyawan" value="TABEL KARYAWAN&#xa;&#xa;* ID Pegawai (Kunci Utama)&#xa;* NIP (Teks)&#xa;* Nama Lengkap (Teks)&#xa;* Email Dinas (Teks)&#xa;* Kata Sandi (Teks)&#xa;* Jabatan (Teks)&#xa;* Divisi Kerja (Teks)&#xa;* Status Keaktifan (Teks)" style="shape=table;startSize=30;container=1;collapsible=0;childLayout=tableLayout;fixedRows=1;rowLines=0;fontStyle=1;align=center;resizeLast=1;fillColor=#dae8fc;strokeColor=#6c8ebf;fontColor=#1b365d;fontSize=11;" vertex="1" parent="1">
          <mxGeometry x="60" y="60" width="260" height="200" as="geometry"/>
        </mxCell>

        <!-- Entity Log Presensi -->
        <mxCell id="ent_presensi" value="TABEL LOG PRESENSI&#xa;&#xa;* ID Presensi (Kunci Utama)&#xa;* NIP Pegawai (Penghubung)&#xa;* Titik Kantor (Penghubung)&#xa;* Jam Masuk (Waktu)&#xa;* Tanggal Hadir (Tanggal)&#xa;* Jarak GPS (Angka/Meter)&#xa;* Status Kehadiran (Teks)" style="shape=table;startSize=30;container=1;collapsible=0;childLayout=tableLayout;fixedRows=1;rowLines=0;fontStyle=1;align=center;resizeLast=1;fillColor=#d5e8d4;strokeColor=#82b366;fontColor=#274e13;fontSize=11;" vertex="1" parent="1">
          <mxGeometry x="460" y="60" width="260" height="190" as="geometry"/>
        </mxCell>

        <!-- Entity Cuti -->
        <mxCell id="ent_cuti" value="TABEL PENGAJUAN CUTI&#xa;&#xa;* ID Cuti (Kunci Utama)&#xa;* NIP Pemohon (Penghubung)&#xa;* Jenis Cuti (Teks)&#xa;* Tanggal Izin (Tanggal)&#xa;* Durasi Hari (Teks)&#xa;* Alasan Izin (Teks)&#xa;* Status Putusan (Teks)" style="shape=table;startSize=30;container=1;collapsible=0;childLayout=tableLayout;fixedRows=1;rowLines=0;fontStyle=1;align=center;resizeLast=1;fillColor=#fff2cc;strokeColor=#d6b656;fontColor=#7f6000;fontSize=11;" vertex="1" parent="1">
          <mxGeometry x="60" y="340" width="260" height="190" as="geometry"/>
        </mxCell>

        <!-- Entity Kantor -->
        <mxCell id="ent_kantor" value="TABEL LOKASI KANTOR&#xa;&#xa;* ID Kantor (Kunci Utama)&#xa;* Nama Tempat: UNPAM Viktor 2&#xa;* Titik GPS: Lintang &amp; Bujur&#xa;* Batas Aman: 100 Meter" style="shape=table;startSize=30;container=1;collapsible=0;childLayout=tableLayout;fixedRows=1;rowLines=0;fontStyle=1;align=center;resizeLast=1;fillColor=#e1d5e7;strokeColor=#9673a6;fontColor=#4c004c;fontSize=11;" vertex="1" parent="1">
          <mxGeometry x="460" y="340" width="260" height="150" as="geometry"/>
        </mxCell>

        <!-- Relasi Karyawan - Presensi -->
        <mxCell id="rel1" value="1 : M (Mencatat Presensi)" style="edgeStyle=orthogonalEdgeStyle;rounded=0;html=1;strokeWidth=2;strokeColor=#1b365d;fontSize=11;fontStyle=1;" edge="1" parent="1" source="ent_karyawan" target="ent_presensi"/>

        <!-- Relasi Karyawan - Cuti -->
        <mxCell id="rel2" value="1 : M (Mengajukan Cuti)" style="edgeStyle=orthogonalEdgeStyle;rounded=0;html=1;strokeWidth=2;strokeColor=#1b365d;fontSize=11;fontStyle=1;" edge="1" parent="1" source="ent_karyawan" target="ent_cuti"/>

        <!-- Relasi Kantor - Presensi -->
        <mxCell id="rel3" value="1 : M (Titik Validasi GPS)" style="edgeStyle=orthogonalEdgeStyle;rounded=0;html=1;strokeWidth=2;strokeColor=#1b365d;fontSize=11;fontStyle=1;" edge="1" parent="1" source="ent_kantor" target="ent_presensi"/>
      </root>
    </mxGraphModel>
  </diagram>
</mxfile>"""
    save_drawio("erd_diagram.drawio", xml)

    # Render PNG
    fig, ax = plt.subplots(figsize=(10, 6.6), dpi=300)
    setup_drawio_canvas(ax, (0, 10), (0, 7.2))

    # Draw.io Classic Table Entity Boxes
    head_b = dict(boxstyle="square,pad=0.4", fc="#DAE8FC", ec="#6C8EBF", lw=1.6)
    body_b = dict(boxstyle="square,pad=0.5", fc="#F8FBFE", ec="#6C8EBF", lw=1.2)

    head_g = dict(boxstyle="square,pad=0.4", fc="#D5E8D4", ec="#82B366", lw=1.6)
    body_g = dict(boxstyle="square,pad=0.5", fc="#F9FCF9", ec="#82B366", lw=1.2)

    head_y = dict(boxstyle="square,pad=0.4", fc="#FFF2CC", ec="#D6B656", lw=1.6)
    body_y = dict(boxstyle="square,pad=0.5", fc="#FFFDF7", ec="#D6B656", lw=1.2)

    head_p = dict(boxstyle="square,pad=0.4", fc="#E1D5E7", ec="#9673A6", lw=1.6)
    body_p = dict(boxstyle="square,pad=0.5", fc="#FAF8FC", ec="#9673A6", lw=1.2)

    # 1. KARYAWAN
    ax.text(2.2, 6.4, "TABEL KARYAWAN", ha="center", va="center", fontsize=9.5, fontweight="bold", color="#1B365D", bbox=head_b)
    karyawan_text = "* ID Pegawai (Kunci Utama)\n* NIP (Teks)\n* Nama Lengkap (Teks)\n* Email Dinas (Teks)\n* Kata Sandi (Teks)\n* Jabatan (Teks)\n* Divisi Kerja (Teks)\n* Status Keaktifan (Teks)"
    ax.text(2.2, 4.8, karyawan_text, ha="left", va="center", fontsize=8.2, family="sans-serif", color="#333333", bbox=body_b)

    # 2. LOG PRESENSI
    ax.text(7.8, 6.4, "TABEL LOG PRESENSI", ha="center", va="center", fontsize=9.5, fontweight="bold", color="#274E13", bbox=head_g)
    att_text = "* ID Presensi (Kunci Utama)\n* NIP Pegawai (Penghubung)\n* Titik Kantor (Penghubung)\n* Jam Masuk (Waktu)\n* Tanggal Hadir (Tanggal)\n* Jarak GPS (Angka/Meter)\n* Status Kehadiran (Teks)"
    ax.text(7.8, 4.8, att_text, ha="left", va="center", fontsize=8.2, family="sans-serif", color="#333333", bbox=body_g)

    # 3. PENGAJUAN CUTI
    ax.text(2.2, 2.5, "TABEL PENGAJUAN CUTI", ha="center", va="center", fontsize=9.5, fontweight="bold", color="#7F6000", bbox=head_y)
    leave_text = "* ID Cuti (Kunci Utama)\n* NIP Pemohon (Penghubung)\n* Jenis Cuti (Teks)\n* Tanggal Izin (Tanggal)\n* Durasi Hari (Teks)\n* Alasan Izin (Teks)\n* Status Putusan (Teks)"
    ax.text(2.2, 1.2, leave_text, ha="left", va="center", fontsize=8.2, family="sans-serif", color="#333333", bbox=body_y)

    # 4. LOKASI KANTOR
    ax.text(7.8, 2.5, "TABEL LOKASI KANTOR", ha="center", va="center", fontsize=9.5, fontweight="bold", color="#4C004C", bbox=head_p)
    office_text = "* ID Kantor (Kunci Utama)\n* Nama Tempat: UNPAM Viktor 2\n* Titik GPS: Lintang & Bujur\n* Batas Aman: 100 Meter"
    ax.text(7.8, 1.4, office_text, ha="left", va="center", fontsize=8.2, family="sans-serif", color="#333333", bbox=body_p)

    # Orthogonal relations
    line = dict(color="#6C8EBF", lw=1.8)
    ax.plot([3.8, 6.3], [5.0, 5.0], **line)
    ax.text(4.0, 5.2, "1", fontsize=9, fontweight="bold", color="#1B365D")
    ax.text(6.1, 5.2, "M", fontsize=9, fontweight="bold", color="#1B365D")
    ax.text(5.05, 5.25, "mencatat presensi", fontsize=8, ha="center", color="#555555")

    ax.plot([2.2, 2.2], [3.8, 2.7], **line)
    ax.text(2.4, 3.6, "1", fontsize=9, fontweight="bold", color="#1B365D")
    ax.text(2.4, 2.9, "M", fontsize=9, fontweight="bold", color="#1B365D")

    ax.plot([7.8, 7.8], [2.7, 3.8], **line)
    ax.text(8.0, 2.9, "1", fontsize=9, fontweight="bold", color="#1B365D")
    ax.text(8.0, 3.6, "M", fontsize=9, fontweight="bold", color="#1B365D")

    img_out = os.path.join(OUT_IMG_DIR, "erd_diagram.png")
    plt.savefig(img_out, bbox_inches="tight", facecolor="white")
    plt.close()
    print("Saved Draw.io styled PNG:", img_out)

if __name__ == "__main__":
    build_flowchart_berjalan()
    build_flowchart_usulan_presensi()
    build_flowchart_usulan_cuti()
    build_erd()
